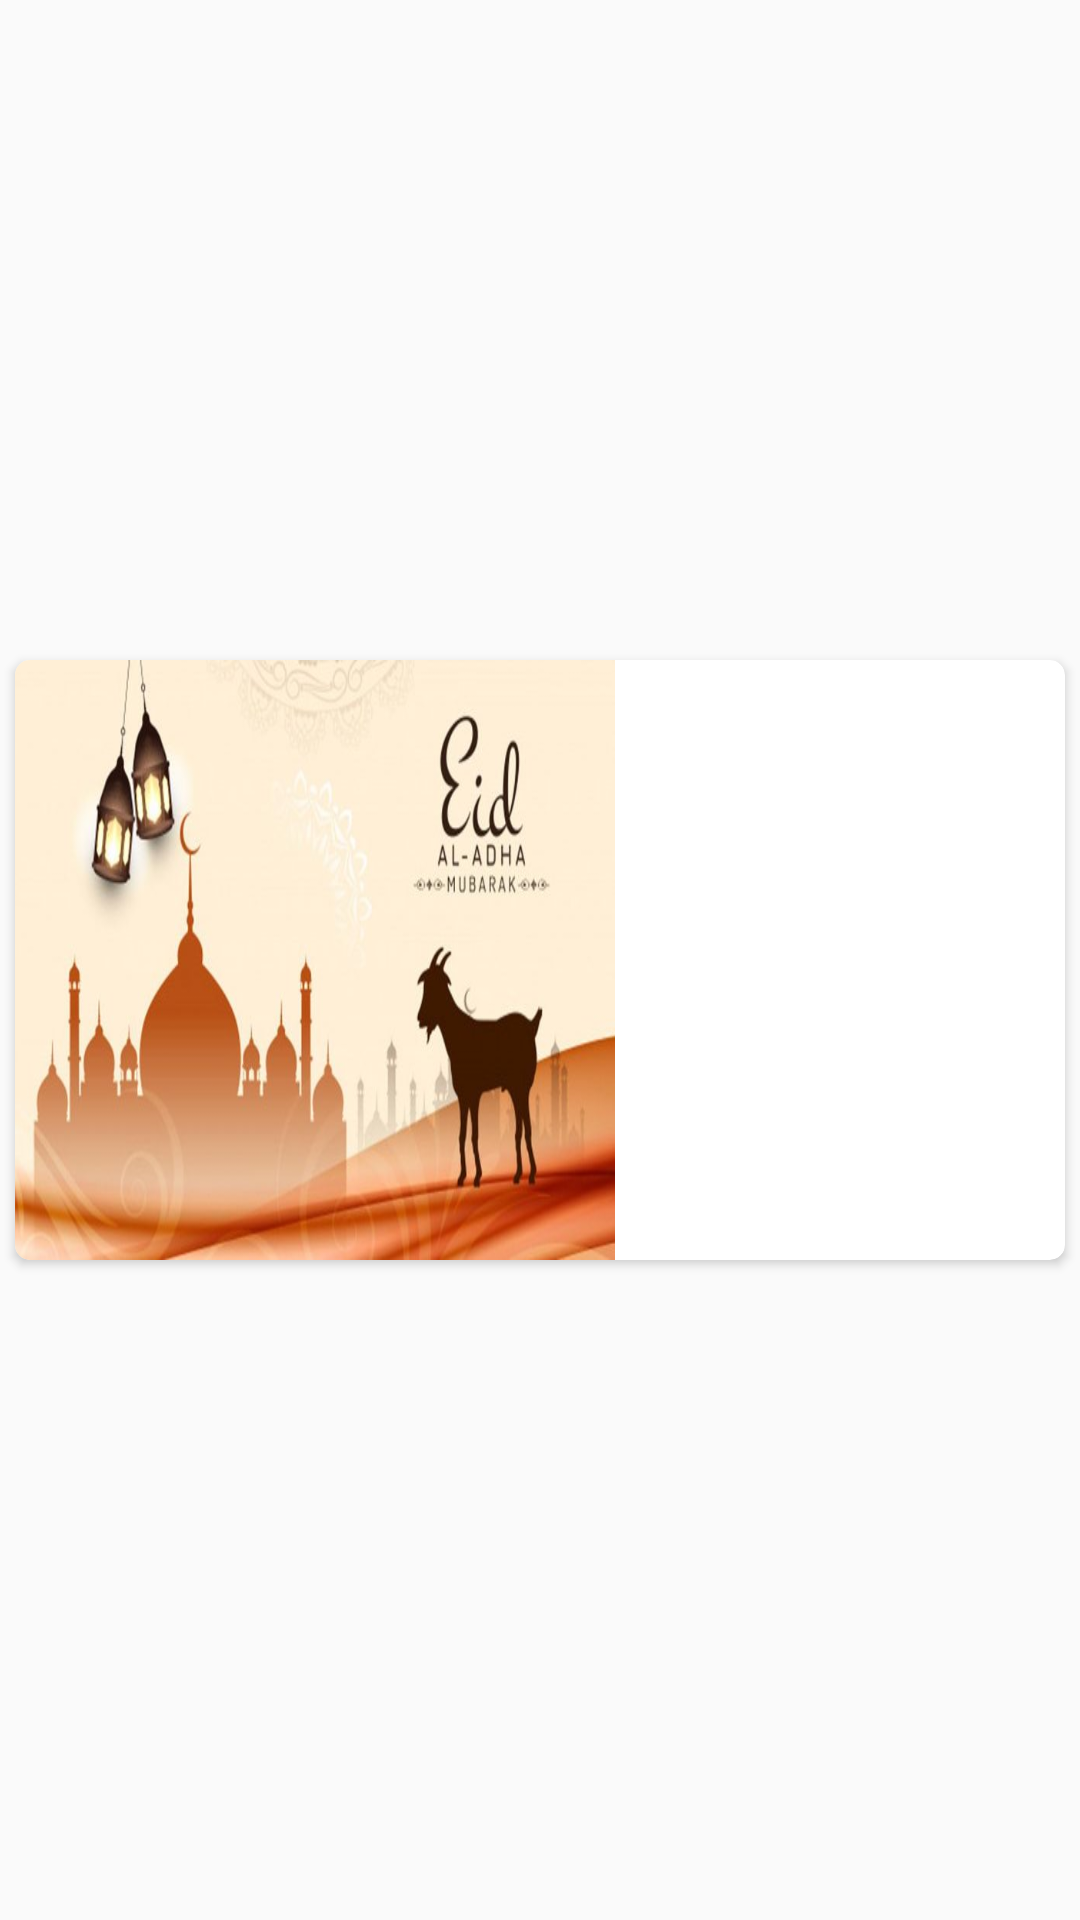

Here is an Android app screen rendered from its layout file. Give the layout XML and the strings, colors and styles it references.
<!-- AndroidManifest.xml: application theme AppTheme -->
<!-- res/layout/gallery_item.xml -->
<?xml version="1.0" encoding="utf-8"?>
<LinearLayout xmlns:android="http://schemas.android.com/apk/res/android"
    android:layout_width="wrap_content"
    android:layout_height="wrap_content"
    xmlns:app="http://schemas.android.com/apk/res-auto"
    android:orientation="vertical"
    android:gravity="center">

    <androidx.cardview.widget.CardView
        android:layout_width="match_parent"
        android:layout_height="wrap_content"
        android:layout_margin="@dimen/margin_value"
        android:padding="@dimen/padding_value"
        app:cardCornerRadius="@dimen/margin_value"
        android:elevation="@dimen/elevation">

        <ImageView
            android:layout_width="@dimen/imageview_dimen"
            android:layout_height="@dimen/imageview_dimen"
            android:id="@+id/item_image"
            android:scaleType="fitXY"
            android:adjustViewBounds="true"
            android:src="@drawable/eid_4"/>

    </androidx.cardview.widget.CardView>

</LinearLayout>
<!-- resources referenced by this layout -->
<resources>
  <dimen name="elevation">3dp</dimen>
  <dimen name="imageview_dimen">200dp</dimen>
  <dimen name="margin_value">5dp</dimen>
  <dimen name="padding_value">5dp</dimen>
  <!-- drawable eid_4: jpg bitmap (drawable, 33031 bytes) -->
  <style name="AppTheme" parent="Theme.AppCompat.Light.NoActionBar">
          
          <item name="colorPrimary">@color/prayertime_color</item>
          <item name="colorPrimaryDark">@color/colorPrimaryDark</item>
          <item name="colorAccent">@color/colorAccent</item>
      </style>
  <color name="prayertime_color">#006600</color>
  <color name="colorPrimaryDark">#00574B</color>
  <color name="colorAccent">#D81B60</color>
</resources>
